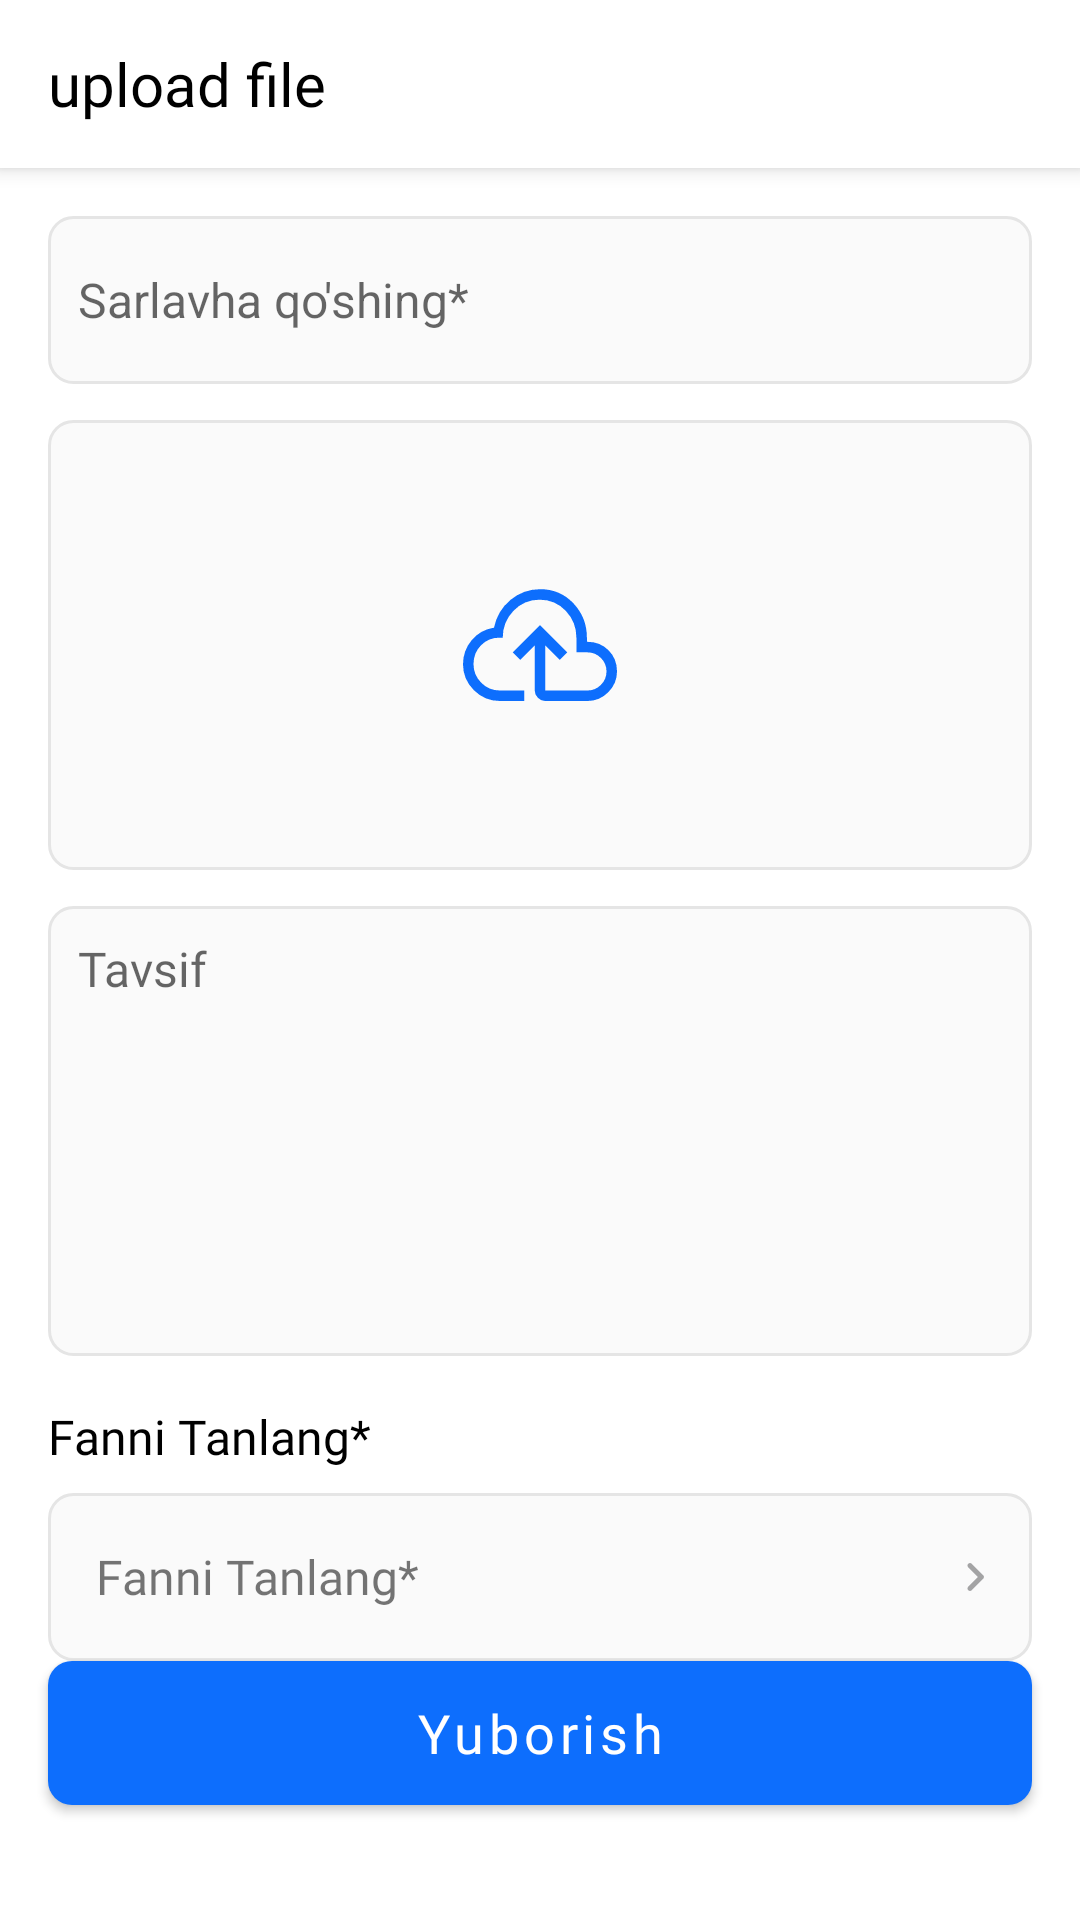

Write the Android layout XML for this screen, with the resource values it uses.
<!-- AndroidManifest.xml: application theme Theme.TUITTeacherStudent -->
<!-- res/layout/fragment_teacher_home.xml -->
<?xml version="1.0" encoding="utf-8"?>
<androidx.coordinatorlayout.widget.CoordinatorLayout xmlns:android="http://schemas.android.com/apk/res/android"
    android:layout_width="match_parent"
    android:layout_height="match_parent"
    xmlns:tools="http://schemas.android.com/tools"
    tools:context=".ui.teacher.fragment.FragmentTHome"
    xmlns:app="http://schemas.android.com/apk/res-auto">


    <androidx.appcompat.widget.LinearLayoutCompat
        android:layout_width="match_parent"
        android:layout_height="match_parent"
        android:orientation="vertical">

        <androidx.appcompat.widget.LinearLayoutCompat
            android:id="@+id/frame"
            android:layout_width="match_parent"
            android:layout_height="@dimen/dimen_56dp"
            android:background="@color/white"
            android:elevation="@dimen/dimen_4dp"
            app:layout_constraintTop_toTopOf="parent">

            <androidx.appcompat.widget.AppCompatTextView
                android:layout_width="wrap_content"
                android:layout_height="wrap_content"
                android:layout_gravity="center_vertical"
                android:layout_marginStart="@dimen/dimen_16dp"
                android:fontFamily="@font/inter_medium"
                android:text="upload file"
                android:textColor="@color/black"
                android:textSize="@dimen/dimen_20sp" />
        </androidx.appcompat.widget.LinearLayoutCompat>


        <androidx.appcompat.widget.AppCompatEditText
            android:layout_width="match_parent"
            android:layout_height="@dimen/dimen_56dp"
            android:layout_marginHorizontal="@dimen/dimen_16dp"
            android:id="@+id/title"
            android:layout_marginTop="@dimen/dimen_16dp"
            android:background="@drawable/background_8dp_blue"
            android:hint="@string/add_title"
            android:padding="@dimen/dimen_10dp"
            android:textSize="@dimen/dimen_16sp" />

        <FrameLayout
            android:layout_width="match_parent"
            android:layout_height="150dp"
            android:layout_gravity="center"

            android:background="@drawable/background_8dp_blue"
            android:layout_marginHorizontal="@dimen/dimen_16dp"
            android:layout_marginTop="@dimen/dimen_12dp"
            app:cardCornerRadius="12dp">

            <androidx.appcompat.widget.AppCompatImageView
                android:id="@+id/iv_upload"
                android:layout_width="@dimen/dimen_56dp"
                android:layout_height="56dp"
                android:layout_gravity="center"
                android:src="@drawable/ic_cloud_upload" />
        </FrameLayout>

        <androidx.appcompat.widget.AppCompatEditText
            android:layout_width="match_parent"
            android:layout_height="150dp"
            android:id="@+id/description"
            android:maxLength="1000"
            android:layout_marginHorizontal="@dimen/dimen_16dp"
            android:layout_marginTop="@dimen/dimen_12dp"
            android:background="@drawable/background_8dp_blue"
            android:fontFamily="@font/inter_medium"
            android:gravity="top"
            android:hint="@string/description_"
            android:padding="@dimen/dimen_10dp"
            android:textSize="@dimen/dimen_16sp" />

        <androidx.appcompat.widget.AppCompatTextView
            android:layout_width="match_parent"
            android:layout_height="wrap_content"
            android:fontFamily="@font/inter_regular"
            android:layout_marginHorizontal="@dimen/dimen_16dp"
            android:text="@string/select_subject"
            android:layout_marginTop="@dimen/dimen_16dp"
            android:textColor="@color/black"
            android:textSize="@dimen/dimen_16sp" />

        <androidx.appcompat.widget.AppCompatTextView
            android:layout_width="match_parent"
            android:layout_marginTop="@dimen/dimen_8dp"
            android:layout_height="@dimen/dimen_56dp"
            android:id="@+id/selectSubject"
            android:layout_marginHorizontal="@dimen/dimen_16dp"
            android:background="@drawable/background_8dp_blue"
            android:fontFamily="@font/inter_regular"
            android:inputType="textEmailAddress"
            android:maxLines="1"
            android:drawableEnd="@drawable/ic_arrow_right"
            android:gravity="center_vertical"
            android:text="@string/select_subject"
            android:paddingHorizontal="@dimen/dimen_16dp"
            android:textSize="@dimen/dimen_16sp" />


        <Space
            android:layout_width="wrap_content"
            android:layout_height="@dimen/dimen_0dp"
            android:layout_weight="1"/>

        <com.google.android.material.button.MaterialButton
            android:layout_width="match_parent"
            android:layout_height="wrap_content"
            android:layout_marginHorizontal="@dimen/dimen_16dp"
            android:text="@string/send"
            style="@style/MaterialButtonCustomStyle"
            android:layout_marginBottom="70dp"

            android:id="@+id/send"/>

    </androidx.appcompat.widget.LinearLayoutCompat>




</androidx.coordinatorlayout.widget.CoordinatorLayout>
<!-- resources referenced by this layout -->
<resources>
  <color name="black">#FF000000</color>
  <color name="white">#FFFFFFFF</color>
  <dimen name="dimen_0dp">0dp</dimen>
  <dimen name="dimen_10dp">10dp</dimen>
  <dimen name="dimen_12dp">12dp</dimen>
  <dimen name="dimen_16dp">16dp</dimen>
  <dimen name="dimen_16sp">16sp</dimen>
  <dimen name="dimen_20sp">20sp</dimen>
  <dimen name="dimen_4dp">4dp</dimen>
  <dimen name="dimen_56dp">56dp</dimen>
  <dimen name="dimen_8dp">8dp</dimen>
  <!-- drawable background_8dp_blue (drawable-v24) -->
  <?xml version="1.0" encoding="utf-8"?>
  <shape xmlns:android="http://schemas.android.com/apk/res/android">
  
  
      <solid android:color="@color/gray_fa"/>
      <corners android:radius="@dimen/dimen_8dp"/>
      <stroke android:color="@color/gray_e5" android:width="@dimen/dimen_1dp"/>
  
  
  </shape>
  <!-- drawable ic_arrow_right (drawable) -->
  <vector xmlns:android="http://schemas.android.com/apk/res/android"
      android:width="6dp"
      android:height="10dp"
      android:viewportWidth="6"
      android:viewportHeight="10">
    <path
        android:pathData="M0.7416,0.5917C0.4166,0.9167 0.4166,1.4417 0.7416,1.7667L3.9749,5.0001L0.7416,8.2334C0.4166,8.5584 0.4166,9.0834 0.7416,9.4084C1.0666,9.7334 1.5915,9.7334 1.9166,9.4084L5.7415,5.5834C6.0665,5.2584 6.0665,4.7334 5.7415,4.4084L1.9166,0.5834C1.5999,0.2667 1.0666,0.2667 0.7416,0.5917Z"
        android:fillColor="#A3A3A4"
        android:fillType="evenOdd"/>
  </vector>
  <string name="add_title">Sarlavha qo\'shing*</string>
  <string name="description_">Tavsif</string>
  <string name="select_subject">Fanni Tanlang*</string>
  <string name="send">Yuborish</string>
  <style name="MaterialButtonCustomStyle" parent="Widget.MaterialComponents.Button">
          <item name="android:textColor">@color/white</item>
          <item name="android:textAllCaps">false</item>
          <item name="android:fontFamily">@font/inter_medium</item>
          <item name="android:insetTop">@dimen/dimen_0dp</item>
          <item name="android:insetBottom">@dimen/dimen_0dp</item>
          <item name="android:textSize">@dimen/dimen_18sp</item>
          <item name="cornerRadius">@dimen/dimen_8dp</item>
      </style>
  <style name="Theme.TUITTeacherStudent" parent="Theme.MaterialComponents.Light.NoActionBar">
  
          <item name="colorPrimary">@color/base_blue</item>
          <item name="colorPrimaryVariant">@color/base_blue</item>
          <item name="colorOnPrimary">@color/white</item>
          
          <item name="colorSecondary">@color/base_blue</item>
          <item name="colorSecondaryVariant">@color/base_blue</item>
          <item name="colorOnSecondary">@color/black</item>
  
  
          <item name="android:windowLightStatusBar">false</item>
          <item name="android:statusBarColor" tools:targetApi="l">?attr/colorPrimary</item>
      </style>
  <color name="gray_fa">#FAFAFA</color>
  <color name="gray_e5">#E5E5E5</color>
  <dimen name="dimen_1dp">1dp</dimen>
  <color name="base_blue">#0D6EFD</color>
  <dimen name="dimen_18sp">18sp</dimen>
</resources>
